Image classification data set "dataset2" (rhjhaerol/pisang-clasifier on GitHub). Class labels (2): pisang kulit luka, pisang kulit tidak luka.

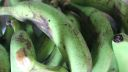
Label: pisang kulit luka

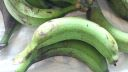
Label: pisang kulit luka

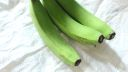
Label: pisang kulit tidak luka

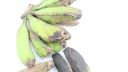
Label: pisang kulit luka

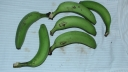
Label: pisang kulit tidak luka

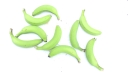
Label: pisang kulit tidak luka
